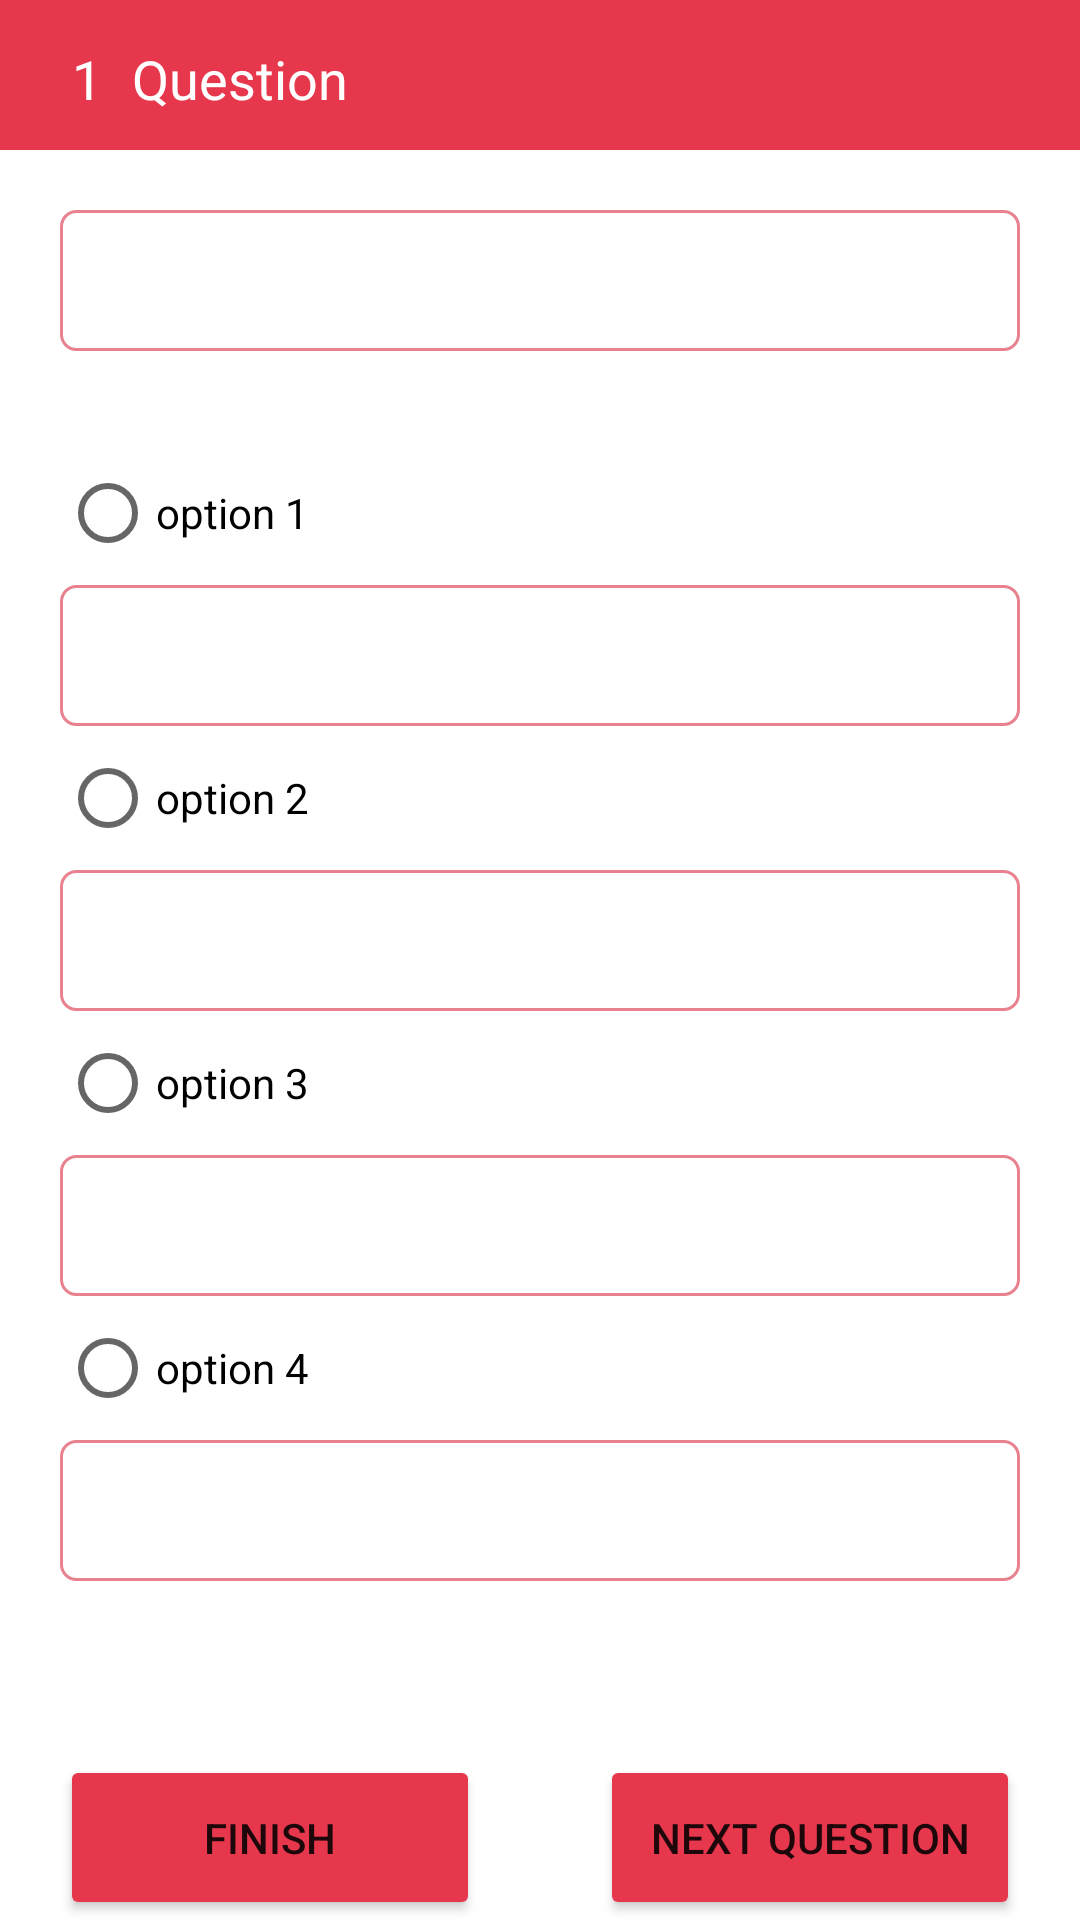

Produce the Android XML layout that renders to this screen, including the resource entries it uses.
<!-- AndroidManifest.xml: application theme Theme.StudentCourseApp -->
<!-- res/layout/activity_question_view.xml -->
<?xml version="1.0" encoding="utf-8"?>
<RelativeLayout
    xmlns:android="http://schemas.android.com/apk/res/android"
    xmlns:app="http://schemas.android.com/apk/res-auto"
    xmlns:tools="http://schemas.android.com/tools"
    android:layout_width="match_parent"
    android:layout_height="match_parent"
    tools:context=".Activities.QuestionViewActivity">
    <com.google.android.material.appbar.AppBarLayout
        android:id="@+id/app_bar_lay"
        android:layout_width="match_parent"
        android:layout_height="50dp"
        android:theme="@style/ThemeOverlay.AppCompat.Dark.ActionBar">

        <LinearLayout
            android:id="@+id/l1"
            android:layout_width="match_parent"
            android:layout_height="50dp"
            android:background="@color/primary_color"
            android:orientation="horizontal"
            android:padding="14dp">

            <TextView
                android:id="@+id/tvQuesNo"
                android:layout_width="wrap_content"
                android:layout_height="wrap_content"
                android:layout_gravity="center"
                android:layout_marginStart="10dp"
                android:textColor="@color/white"
                android:textSize="18sp"
                android:text="1"/>

            <TextView
                android:id="@+id/etTitlee"
                android:layout_width="match_parent"
                android:layout_height="wrap_content"
                android:layout_gravity="center"
                android:layout_marginStart="10dp"
                android:text="Question"
                android:textColor="@color/white"
                android:textSize="18sp" />

        </LinearLayout>
    </com.google.android.material.appbar.AppBarLayout>

    <TextView
        android:id="@+id/edQuestion"
        android:layout_width="match_parent"
        android:layout_height="wrap_content"
        android:layout_below="@id/app_bar_lay"
        android:layout_marginHorizontal="20dp"
        android:layout_marginTop="20dp"
        android:background="@drawable/border_etext"
        android:textColor="@color/black"
        android:padding="14dp" />

    <RadioGroup
        android:layout_marginTop="30dp"
        android:id="@+id/radioGroup"
        android:layout_width="match_parent"
        android:layout_height="wrap_content"
        android:layout_below="@+id/edQuestion"
        android:layout_marginHorizontal="20dp">
        <RadioButton
            android:id="@+id/first_option"
            android:layout_width="wrap_content"
            android:layout_height="wrap_content"
            android:text="option 1" />

        <TextView
            android:id="@+id/et_first"
            android:layout_width="match_parent"
            android:layout_height="wrap_content"
            android:background="@drawable/border_etext"
            android:textColor="@color/black"
            android:padding="14dp" />

        <RadioButton
            android:id="@+id/sec_option"
            android:layout_width="wrap_content"
            android:layout_height="wrap_content"
            android:text="option 2" />

        <TextView
            android:id="@+id/et_second"
            android:layout_width="match_parent"
            android:layout_height="wrap_content"
            android:background="@drawable/border_etext"
            android:textColor="@color/black"
            android:padding="14dp" />

        <RadioButton
            android:id="@+id/third_option"
            android:layout_width="wrap_content"
            android:layout_height="wrap_content"
            android:text="option 3" />

        <TextView
            android:id="@+id/et_third"
            android:layout_width="match_parent"
            android:layout_height="wrap_content"
            android:background="@drawable/border_etext"
            android:textColor="@color/black"
            android:padding="14dp" />

        <RadioButton
            android:id="@+id/forth_option"
            android:layout_width="wrap_content"
            android:layout_height="wrap_content"
            android:text="option 4" />

        <TextView
            android:id="@+id/et_four"
            android:layout_width="match_parent"
            android:layout_height="wrap_content"
            android:background="@drawable/border_etext"
            android:textColor="@color/black"
            android:padding="14dp" />

    </RadioGroup>

    <LinearLayout
        android:layout_width="match_parent"
        android:layout_height="wrap_content"
        android:layout_alignParentBottom="true"
        android:layout_marginTop="20dp"
        android:orientation="horizontal">

        <Button
            android:id="@+id/btnFinish"
            android:layout_width="0dp"
            android:layout_height="55dp"
            android:layout_gravity="start"
            android:layout_marginHorizontal="20dp"
            android:layout_weight="1"
            android:text="@string/finish"
            android:backgroundTint="@color/primary_color"
            />

        <Button
            android:id="@+id/nxt_question"
            android:layout_width="0dp"
            android:layout_height="55dp"
            android:layout_gravity="left"
            android:layout_marginHorizontal="20dp"
            android:layout_weight="1"
            android:text="@string/next_question"
            android:backgroundTint="@color/primary_color"
            />
    </LinearLayout>


</RelativeLayout>
<!-- resources referenced by this layout -->
<resources>
  <color name="black">#FF000000</color>
  <color name="primary_color">#e7374c</color>
  <color name="white">#FFFFFFFF</color>
  <!-- drawable border_etext (drawable) -->
  <shape
      xmlns:android="http://schemas.android.com/apk/res/android"
      android:shape="rectangle">
  
  
      <corners
          android:radius="5dp"/>
  
  
  
      <stroke
          android:color="@color/primary_light"
          android:width="1dp"/>
  </shape>
  <string name="finish">Finish</string>
  <string name="next_question">Next Question</string>
  <style name="Theme.StudentCourseApp" parent="Theme.MaterialComponents.Light.NoActionBar">
          
          <item name="colorPrimary">@color/purple_500</item>
          <item name="colorPrimaryVariant">@color/purple_700</item>
          <item name="colorOnPrimary">@color/white</item>
          
          <item name="colorSecondary">@color/black</item>
          <item name="colorSecondaryVariant">@color/black</item>
          <item name="colorOnSecondary">@color/black</item>
          
          <item name="android:statusBarColor" tools:targetApi="l">@color/primary_color</item>
          
      </style>
  <color name="primary_light">#e8828f</color>
  <color name="purple_500">#FF6200EE</color>
  <color name="purple_700">#FF3700B3</color>
</resources>
